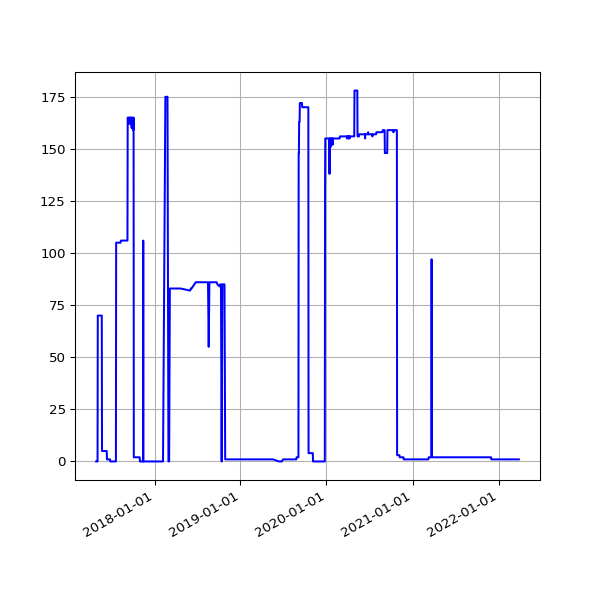

The file beside this chart, header and first rows:
date, fail
2017-04-28 05:03:45 +0100, 
2017-04-29 05:13:01 +0100, 
2017-04-30 05:09:11 +0100, 
2017-05-01 05:16:50 +0100, 
2017-05-02 05:15:17 +0100, 
2017-05-03 05:15:11 +0100, 
2017-05-04 05:17:32 +0100, 
2017-05-05 05:36:12 +0100, 70
2017-05-06 05:36:13 +0100, 70
2017-05-07 05:38:28 +0100, 70
2017-05-08 05:39:30 +0100, 70
2017-05-09 05:33:12 +0100, 70
2017-05-10 05:35:50 +0100, 70
2017-05-11 07:06:44 +0100, 70
2017-05-12 05:35:41 +0100, 70
2017-05-13 05:27:11 +0100, 70
2017-05-14 05:37:06 +0100, 70
2017-05-15 05:32:44 +0100, 70
2017-05-16 05:32:20 +0100, 70
2017-05-17 05:31:15 +0100, 70
2017-05-18 05:24:41 +0100, 70
2017-05-19 05:26:41 +0100, 70
2017-05-20 05:39:23 +0100, 70
2017-05-21 05:35:00 +0100, 70
2017-05-22 05:27:14 +0100, 70
2017-05-23 05:30:10 +0100, 5
2017-05-24 05:34:21 +0100, 5
2017-05-25 05:30:50 +0100, 5
2017-05-26 05:39:25 +0100, 5
2017-05-27 05:38:42 +0100, 5
2017-05-28 05:34:25 +0100, 5
2017-05-29 05:34:55 +0100, 5
2017-05-30 05:39:48 +0100, 5
2017-05-31 05:40:53 +0100, 5
2017-06-01 05:36:40 +0100, 5
2017-06-02 05:27:36 +0100, 5
2017-06-03 05:37:56 +0100, 5
2017-06-04 05:42:15 +0100, 5
2017-06-05 05:37:05 +0100, 5
2017-06-06 05:40:34 +0100, 5
2017-06-07 05:37:42 +0100, 5
2017-06-08 05:39:40 +0100, 5
2017-06-09 05:42:19 +0100, 5
2017-06-10 05:45:23 +0100, 5
2017-06-11 05:34:02 +0100, 5
2017-06-12 05:37:46 +0100, 5
2017-06-13 05:33:18 +0100, 1
2017-06-14 05:25:14 +0100, 1
2017-06-15 05:27:57 +0100, 1
2017-06-16 05:34:24 +0100, 1
2017-06-17 05:32:01 +0100, 1
2017-06-18 05:23:36 +0100, 1
2017-06-19 05:24:43 +0100, 1
2017-06-20 05:57:51 +0100, 1
2017-06-21 05:28:50 +0100, 1
2017-06-22 05:32:26 +0100, 1
2017-06-23 05:36:16 +0100, 1
2017-06-24 05:33:34 +0100, 1
2017-06-25 05:35:14 +0100, 1
2017-06-26 05:35:55 +0100, 1
... 1,241 more rows
